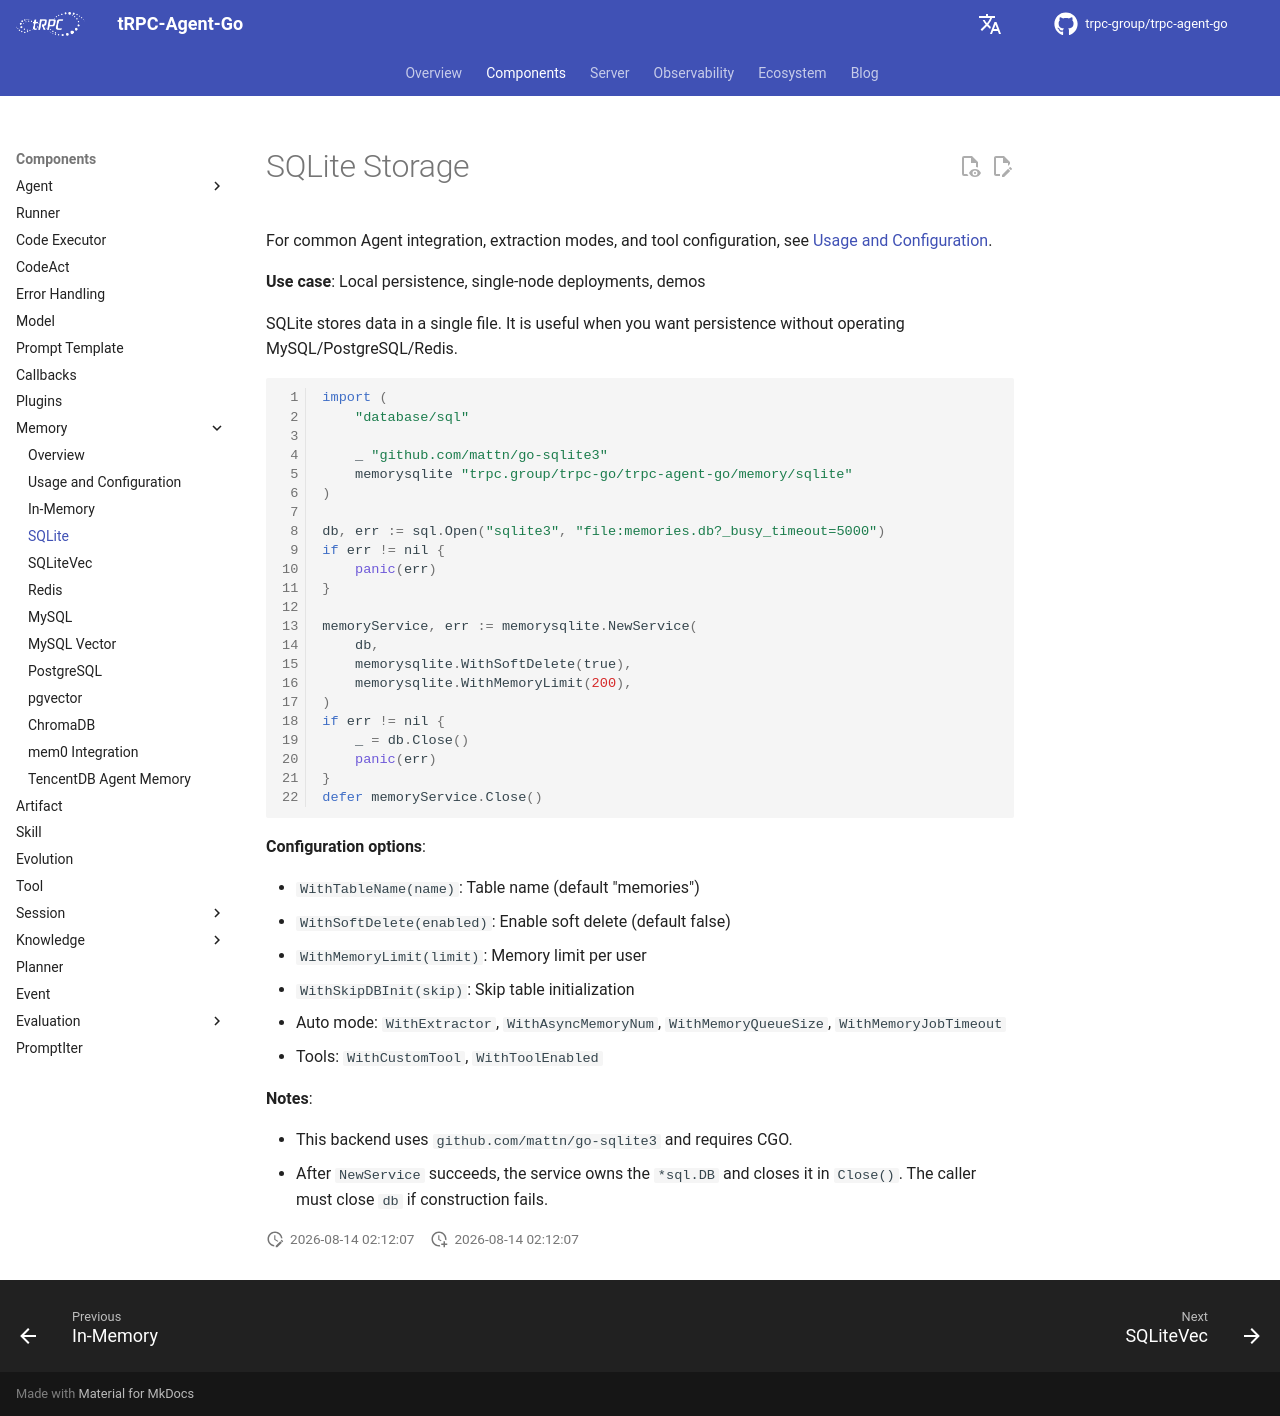

repository: trpc-group/trpc-agent-go · page: memory/sqlite/index.html · generator: mkdocs

# SQLite Storage

For common Agent integration, extraction modes, and tool configuration, see
[Usage and Configuration](usage.md).

**Use case**: Local persistence, single-node deployments, demos

SQLite stores data in a single file. It is useful when you want persistence
without operating MySQL/PostgreSQL/Redis.

```go
import (
    "database/sql"

    _ "github.com/mattn/go-sqlite3"
    memorysqlite "trpc.group/trpc-go/trpc-agent-go/memory/sqlite"
)

db, err := sql.Open("sqlite3", "file:memories.db?_busy_timeout=5000")
if err != nil {
    panic(err)
}

memoryService, err := memorysqlite.NewService(
    db,
    memorysqlite.WithSoftDelete(true),
    memorysqlite.WithMemoryLimit(200),
)
if err != nil {
    _ = db.Close()
    panic(err)
}
defer memoryService.Close()
```

**Configuration options**:

- `WithTableName(name)`: Table name (default "memories")
- `WithSoftDelete(enabled)`: Enable soft delete (default false)
- `WithMemoryLimit(limit)`: Memory limit per user
- `WithSkipDBInit(skip)`: Skip table initialization
- Auto mode: `WithExtractor`, `WithAsyncMemoryNum`, `WithMemoryQueueSize`, `WithMemoryJobTimeout`
- Tools: `WithCustomTool`, `WithToolEnabled`

**Notes**:

- This backend uses `github.com/mattn/go-sqlite3` and requires CGO.
- After `NewService` succeeds, the service owns the `*sql.DB` and closes it in
  `Close()`. The caller must close `db` if construction fails.
